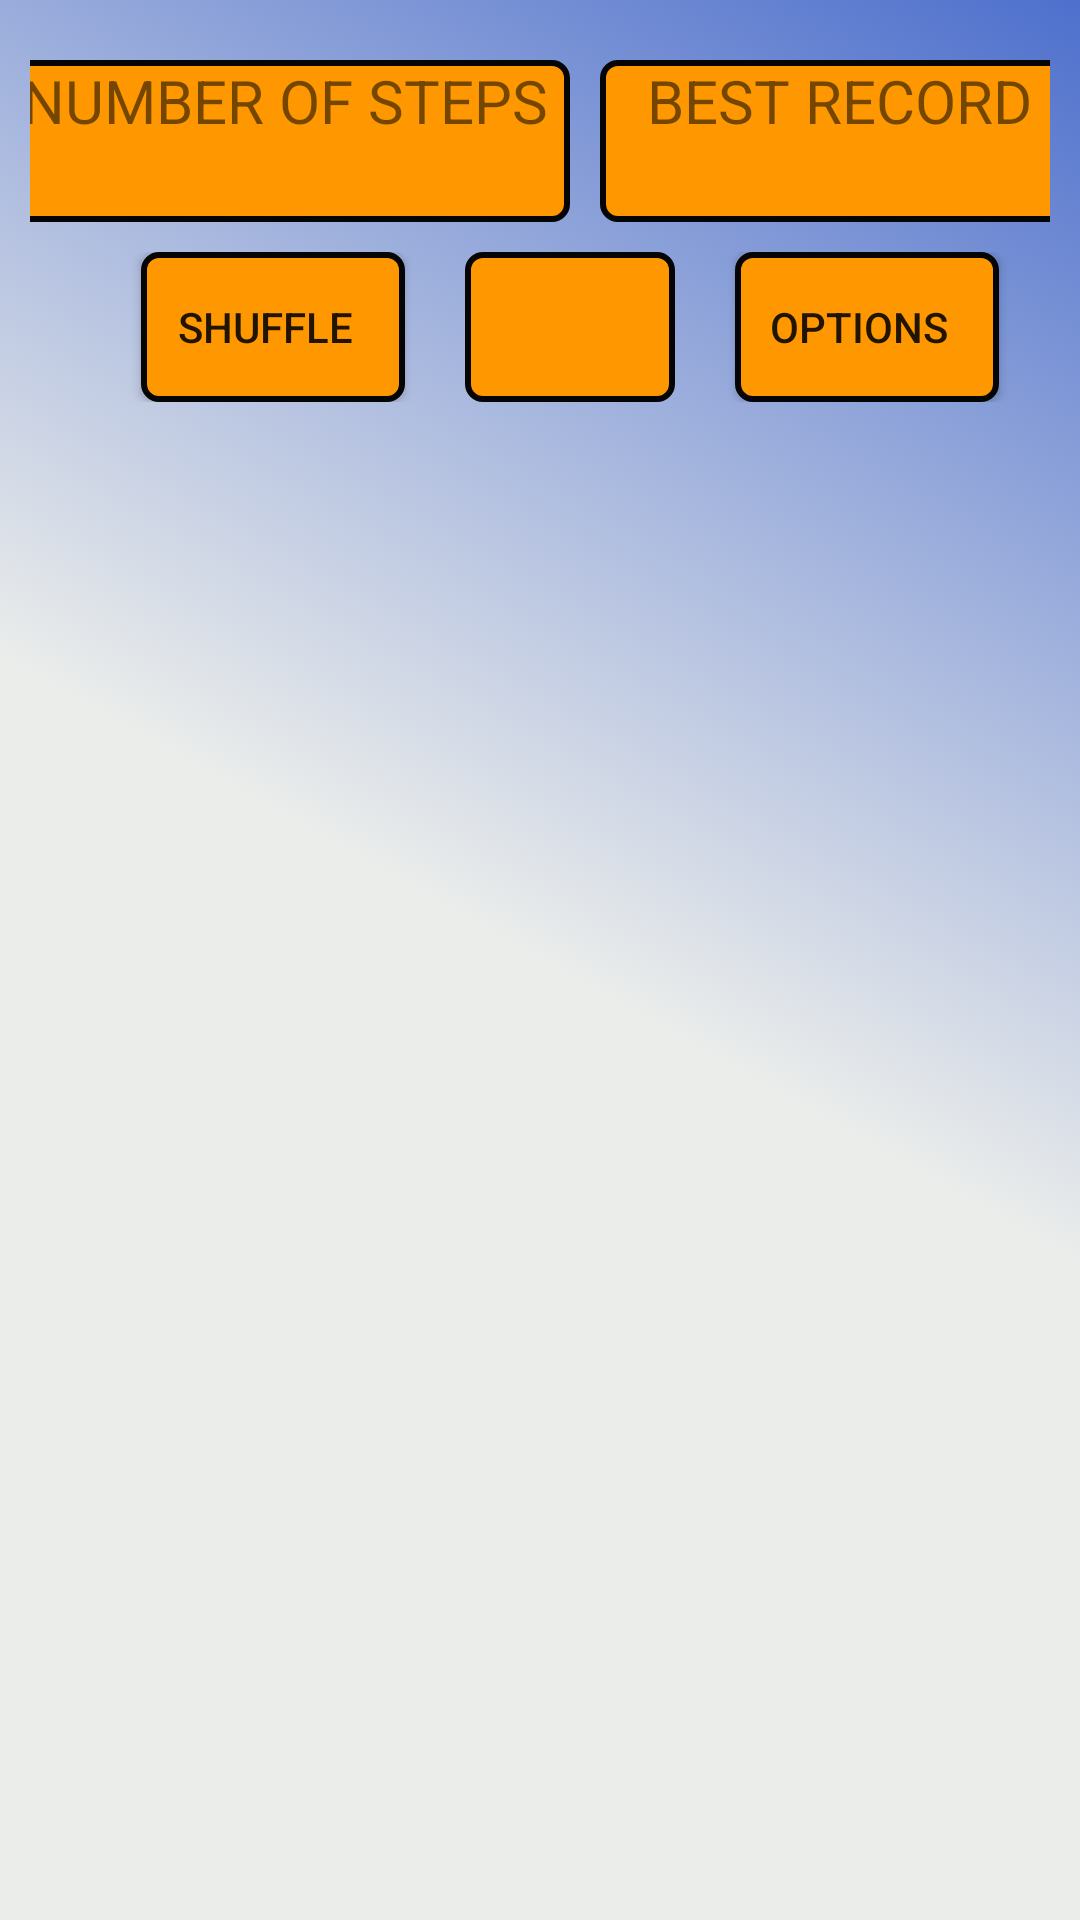

Android layout source for this screen:
<!-- AndroidManifest.xml: application theme AppTheme -->
<!-- res/layout/show_puzzle.xml -->
<?xml version="1.0" encoding="utf-8"?>
<RelativeLayout android:layout_width="match_parent"
    android:layout_height="match_parent"

    android:background="@drawable/background"
    android:id="@+id/backColorShow"
    xmlns:android="http://schemas.android.com/apk/res/android">


    <GridView
        android:layout_width="wrap_content"
        android:layout_height="wrap_content"
        android:layout_margin="10dp"
        android:background="@color/colorblack"
        android:footerDividersEnabled="false"

        android:id="@+id/IvPuzzle">

    </GridView>
    <LinearLayout
        android:layout_width="match_parent"
        android:layout_height="wrap_content"
        android:orientation="horizontal"
        android:layout_marginStart="10dp"
        android:layout_marginEnd="10dp"
        android:gravity="center"
        android:layout_below="@+id/IvPuzzle"
        android:id="@+id/counters">
        <LinearLayout
            android:layout_width="190dp"
            android:layout_height="wrap_content"
            android:orientation="vertical"
            android:paddingStart="5dp"
            android:paddingEnd="5dp"
            android:gravity="center"
            android:background="@drawable/button_frame">
            <TextView
                android:layout_width="wrap_content"
                android:layout_height="wrap_content"
                android:text="@string/steps_number"
                android:textSize="20sp"

                android:id="@+id/numberSteps">

            </TextView>
            <TextView
                android:layout_width="wrap_content"
                android:layout_height="wrap_content"
                android:layout_marginStart="5dp"
                android:textSize="20sp"
                android:id="@+id/stepCounterTV">

            </TextView>
        </LinearLayout>
        <LinearLayout
            android:layout_width="160dp"
            android:layout_height="wrap_content"
            android:orientation="vertical"
            android:gravity="center"
            android:paddingStart="5dp"
            android:paddingEnd="5dp"
            android:background="@drawable/button_frame"
            android:layout_marginStart="10dp">
            <TextView
                android:layout_width="wrap_content"
                android:layout_height="wrap_content"
                android:text="@string/best_record"
                android:textSize="20sp"
                android:id="@+id/bestRecord">

            </TextView>
            <TextView
                android:layout_width="wrap_content"
                android:layout_height="wrap_content"
                android:layout_marginStart="5dp"
                android:textSize="20sp"
                android:id="@+id/bestRecordTV">

            </TextView>
        </LinearLayout>
    </LinearLayout>


    <LinearLayout
        android:layout_width="match_parent"
        android:layout_height="wrap_content"
        android:orientation="horizontal"
        android:gravity="center"
        android:id="@+id/options"
        android:layout_marginTop="10dp"
        android:layout_below="@+id/counters">
        <Button
            android:layout_width="wrap_content"
            android:layout_height="50dp"
            android:layout_marginStart="20dp"
            android:text="@string/shuffle"
            android:background="@drawable/button_frame"
            android:id="@+id/btnShuffle">

        </Button>
        <ImageView
            android:layout_width="70dp"
            android:layout_height="50dp"
            android:background="@drawable/button_frame"
            android:src="@drawable/ic_replay_black_24dp"
            android:layout_marginStart="20dp"
            android:scaleType="center"
            android:id="@+id/btnRefresh"
            >

        </ImageView>
        <Button
            android:layout_width="wrap_content"
            android:layout_height="50dp"
            android:layout_marginStart="20dp"
            android:text="@string/options"
            android:background="@drawable/button_frame"
            android:id="@+id/btnOptions">

        </Button>
    </LinearLayout>

    <ImageView
        android:layout_width="200dp"
        android:layout_height="200dp"
        android:scaleType="fitXY"
        android:layout_centerHorizontal="true"
        android:src="@drawable/greatjobtrans"
        android:id="@+id/victoryIV"
        android:alpha="0"
        android:layout_marginTop="200dp">

    </ImageView>
    <ImageView
        android:layout_width="80dp"
        android:layout_height="40dp"
        android:id="@+id/arrow_4"
        android:src="@drawable/arrow"
        android:rotation="270"
        android:layout_above="@+id/options"
        android:layout_marginLeft="70dp"
        android:layout_marginBottom="20dp"
        android:alpha="0">

    </ImageView>

</RelativeLayout>
<!-- resources referenced by this layout -->
<resources>
  <color name="colorblack">#0C0003</color>
  <!-- drawable arrow: png bitmap (drawable, 677 bytes) -->
  <!-- drawable background (drawable) -->
  <?xml version="1.0" encoding="utf-8"?>
  <animation-list xmlns:android="http://schemas.android.com/apk/res/android"
      android:id="@+id/backganimate" android:oneshot="false">
      <item android:drawable="@drawable/gradient_1" android:duration="5000" />
      <item android:drawable="@drawable/gradient_2" android:duration="5000" />
      <item android:drawable="@drawable/gradient_3" android:duration="5000" />
  
  </animation-list>
  <!-- drawable button_frame (drawable) -->
  <?xml version="1.0" encoding="utf-8"?>
  <selector xmlns:android="http://schemas.android.com/apk/res/android">
      <item android:state_pressed="false">
          <shape
              android:shape="rectangle">
              <solid android:color="@color/colormustard"/>
              <stroke android:width="2dp" android:color="#050505"/>
              <padding android:right="5dp"/>
              <corners android:radius="5dp"/>
  
          </shape>
      </item>
      <item android:state_pressed="true">
          <shape
              android:shape="rectangle">
              <solid android:color="@color/colorAccent"/>
              <stroke android:width="2dp" android:color="#050505"/>
              <padding android:right="5dp"/>
              <corners android:radius="5dp"/>
  
          </shape>
      </item>
  </selector>
  <!-- drawable greatjobtrans: png bitmap (drawable, 242931 bytes) -->
  <string name="best_record">BEST RECORD</string>
  <string name="options">OPTIONS</string>
  <string name="shuffle">SHUFFLE</string>
  <string name="steps_number">NUMBER OF STEPS</string>
  <style name="AppTheme" parent="Theme.AppCompat.Light.DarkActionBar">
          
  
          <item name="colorPrimary">@color/colorPrimaryDark</item>
          <item name="colorPrimaryDark">@color/colorPrimary</item>
          <item name="colorAccent">@color/colorAccent</item>
      </style>
  <!-- drawable gradient_1 (drawable) -->
  <?xml version="1.0" encoding="utf-8"?>
  <shape xmlns:android="http://schemas.android.com/apk/res/android">
      <gradient
          android:angle="225"
          android:startColor="@color/colorlightred"
          android:centerColor="@color/colorlightgrey"
          android:endColor="@color/colorlightgrey">
  
      </gradient>
  
  </shape>
  <!-- drawable gradient_2 (drawable) -->
  <?xml version="1.0" encoding="utf-8"?>
  <shape xmlns:android="http://schemas.android.com/apk/res/android">
      <gradient
          android:angle="225"
          android:startColor="@color/colorgrey"
          android:centerColor="@color/colorlightgrey"
          android:endColor="@color/colorAccent">
  
      </gradient>
  
  </shape>
  <!-- drawable gradient_3 (drawable) -->
  <?xml version="1.0" encoding="utf-8"?>
  <shape xmlns:android="http://schemas.android.com/apk/res/android">
      <gradient
          android:angle="225"
          android:startColor="@color/colorlightgrey"
          android:centerColor="@color/colorlightred"
          android:endColor="@color/colorlightgrey">
  
      </gradient>
  
  </shape>
  <color name="colormustard">#FF9800</color>
  <color name="colorAccent">#03DAC5</color>
  <color name="colorPrimaryDark">#484848</color>
  <color name="colorPrimary">#212121</color>
  <color name="colorlightred">#4E70CD</color>
  <color name="colorlightgrey">#EBEDEB</color>
  <color name="colorgrey">#C3C6C6</color>
</resources>
